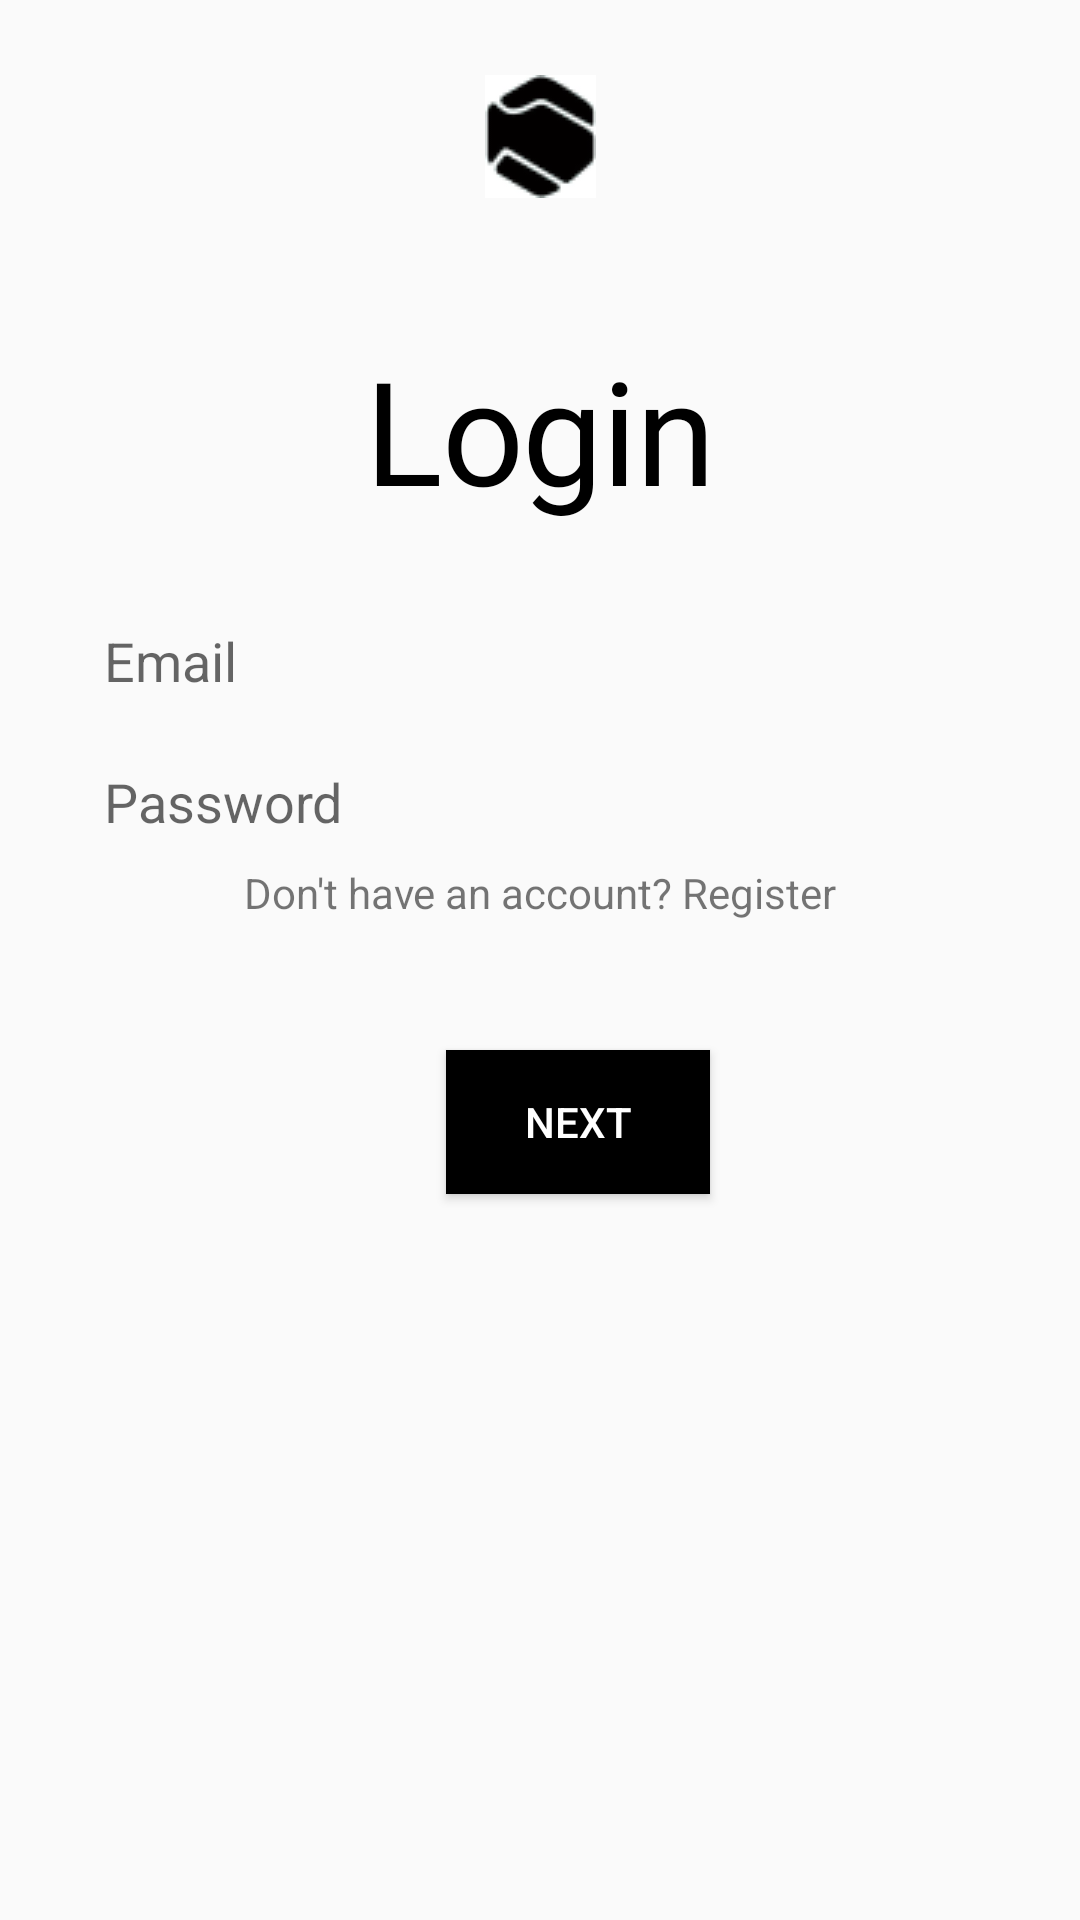

Layout XML and referenced resources for this Android screen:
<!-- AndroidManifest.xml: application theme AppTheme.NoActionBar -->
<!-- res/layout/activity_login.xml -->
<?xml version="1.0" encoding="utf-8"?>
<androidx.constraintlayout.widget.ConstraintLayout xmlns:android="http://schemas.android.com/apk/res/android"
    xmlns:app="http://schemas.android.com/apk/res-auto"
    xmlns:tools="http://schemas.android.com/tools"
    android:layout_width="match_parent"
    android:layout_height="match_parent"
    tools:context=".LoginActivity">

    <ImageView
        android:id="@+id/imageView"
        android:layout_width="37dp"
        android:layout_height="41dp"
        android:layout_marginTop="25dp"
        android:layout_marginBottom="45dp"
        android:src="@drawable/app_logo"
        app:layout_constraintBottom_toTopOf="@+id/budget_budd"
        app:layout_constraintEnd_toEndOf="parent"
        app:layout_constraintStart_toStartOf="parent"
        app:layout_constraintTop_toTopOf="parent" />

    <TextView
        android:id="@+id/budget_budd"
        android:layout_width="wrap_content"
        android:layout_height="wrap_content"
        android:layout_marginBottom="32dp"
        android:fontFamily="@font/comfortaa"
        android:gravity="center_horizontal|center_vertical"
        android:text="@string/login"
        android:textAppearance="@style/budget_budd"
        android:textSize="48sp"
        app:layout_constraintBottom_toTopOf="@+id/editText2"
        app:layout_constraintEnd_toEndOf="parent"
        app:layout_constraintStart_toStartOf="parent"
        app:layout_constraintTop_toBottomOf="@+id/imageView" />

    <EditText
        android:id="@+id/editText2"
        android:layout_width="0dp"
        android:layout_height="0dp"
        android:layout_marginStart="26dp"
        android:layout_marginEnd="26dp"
        android:layout_marginBottom="21dp"
        android:background="@drawable/border"
        android:hint="  Email"
        android:inputType="textEmailAddress"
        app:layout_constraintBottom_toTopOf="@+id/editText3"
        app:layout_constraintEnd_toEndOf="parent"
        app:layout_constraintStart_toStartOf="parent"
        app:layout_constraintTop_toBottomOf="@+id/budget_budd"
        tools:ignore="MissingConstraints" />

    <EditText
        android:id="@+id/editText3"
        android:layout_width="0dp"
        android:layout_height="0dp"
        android:layout_marginStart="26dp"
        android:layout_marginEnd="26dp"
        android:layout_marginBottom="8dp"
        android:background="@drawable/border"
        android:hint="  Password"
        android:inputType="textPassword"
        app:layout_constraintBottom_toTopOf="@+id/textView4"
        app:layout_constraintEnd_toEndOf="parent"
        app:layout_constraintStart_toStartOf="parent"
        app:layout_constraintTop_toBottomOf="@+id/editText2"
        tools:ignore="MissingConstraints" />

    <Button
        android:id="@+id/next"
        android:layout_width="wrap_content"
        android:layout_height="wrap_content"
        android:layout_marginStart="148dp"
        android:layout_marginEnd="149dp"
        android:layout_marginBottom="242dp"
        android:background="@color/black"
        android:text="NEXT"
        android:textColor="#FFFFFF"
        app:layout_constraintBottom_toBottomOf="parent"
        app:layout_constraintEnd_toEndOf="parent"
        app:layout_constraintStart_toStartOf="@+id/editText3"
        app:layout_constraintTop_toBottomOf="@+id/textView4" />

    <TextView
        android:id="@+id/textView4"
        android:layout_width="wrap_content"
        android:layout_height="wrap_content"
        android:layout_marginBottom="14dp"
        android:minHeight="48dp"
        android:text="@string/don_t_have_an_account_register"
        app:layout_constraintBottom_toTopOf="@+id/next"
        app:layout_constraintEnd_toEndOf="parent"
        app:layout_constraintStart_toStartOf="parent"
        app:layout_constraintTop_toBottomOf="@+id/editText3" />
</androidx.constraintlayout.widget.ConstraintLayout>
<!-- resources referenced by this layout -->
<resources>
  <!-- drawable app_logo: png bitmap (drawable-v24, 1906 bytes) -->
  <string name="don_t_have_an_account_register">Don\'t have an account? Register</string>
  <string name="login">Login</string>
  <style name="budget_budd">
          <item name="android:textSize">
              48sp
          </item>
          <item name="android:letterSpacing">
              -0.01
          </item>
          <item name="android:textColor">
              #000000
          </item>
      </style>
  <style name="AppTheme.NoActionBar" parent="Theme.AppCompat.Light.DarkActionBar">
          <item name="windowActionBar">false</item>
          <item name="windowNoTitle">true</item>
          <item name="android:windowFullscreen">true</item>
      </style>
  <!-- not gathered from this repository: default colours our renderer supplied (Android Studio template values) -->
  <color name="black">#FF000000</color>
</resources>
